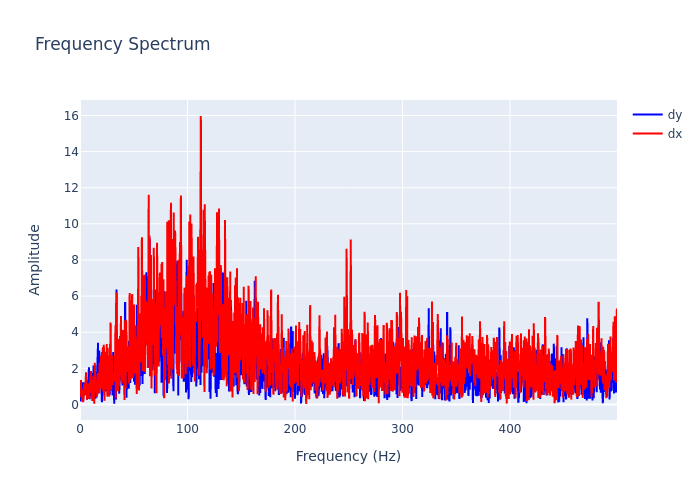

Source data for this figure (header and first rows):
, frequency, dx, dy
0, 0.0, 0.5254, 0.4892
1, 0.2999, 1.005, 0.5477
2, 0.5997, 1.287, 0.1691
3, 0.8996, 1.346, 0.4259
4, 1.199, 0.3794, 0.3153
5, 1.499, 0.8739, 0.8487
6, 1.799, 0.7261, 0.7922
7, 2.099, 0.5074, 0.5975
8, 2.399, 0.7342, 0.707
9, 2.699, 0.1305, 1.229
10, 2.999, 0.1873, 0.1892
11, 3.298, 0.4396, 0.8027
12, 3.598, 0.5528, 0.7698
13, 3.898, 1.138, 0.8336
14, 4.198, 0.5355, 0.9339
15, 4.498, 1.133, 0.9956
16, 4.798, 0.8431, 1.203
17, 5.097, 1.14, 0.5258
18, 5.397, 0.8533, 1.223
19, 5.697, 1.784, 1.108
20, 5.997, 0.9463, 0.4736
21, 6.297, 0.6614, 0.9292
22, 6.597, 0.2629, 0.2792
23, 6.897, 1.03, 1.341
24, 7.196, 0.2956, 0.8407
25, 7.496, 1.105, 1.037
26, 7.796, 1.163, 0.6423
27, 8.096, 0.6562, 1.772
28, 8.396, 0.7535, 2.054
29, 8.696, 0.299, 0.8748
30, 8.996, 0.6916, 0.284
31, 9.295, 1.36, 1.402
32, 9.595, 0.7989, 0.5971
33, 9.895, 1.422, 1.311
34, 10.19, 1.841, 1.036
35, 10.49, 1.401, 0.4529
36, 10.79, 0.8854, 1.75
37, 11.09, 0.6999, 1.375
38, 11.39, 0.1955, 0.8931
39, 11.69, 1.348, 0.9161
40, 11.99, 0.9591, 1.143
41, 12.29, 0.276, 0.8288
42, 12.59, 1.563, 2.154
43, 12.89, 0.8999, 0.6521
44, 13.19, 0.0428, 1.575
45, 13.49, 0.9779, 1.105
46, 13.79, 2.307, 2.085
47, 14.09, 1.634, 1.766
48, 14.39, 1.205, 0.312
49, 14.69, 0.6958, 0.9151
50, 14.99, 1.14, 1.453
51, 15.29, 0.8062, 0.3787
52, 15.59, 0.974, 1.488
53, 15.89, 0.4224, 2.542
54, 16.19, 1.127, 2.551
55, 16.49, 1.75, 2.688
56, 16.79, 1.057, 3.417
57, 17.09, 0.7273, 0.6007
58, 17.39, 1.073, 1.338
59, 17.69, 0.6389, 1.831
... 1,607 more rows
